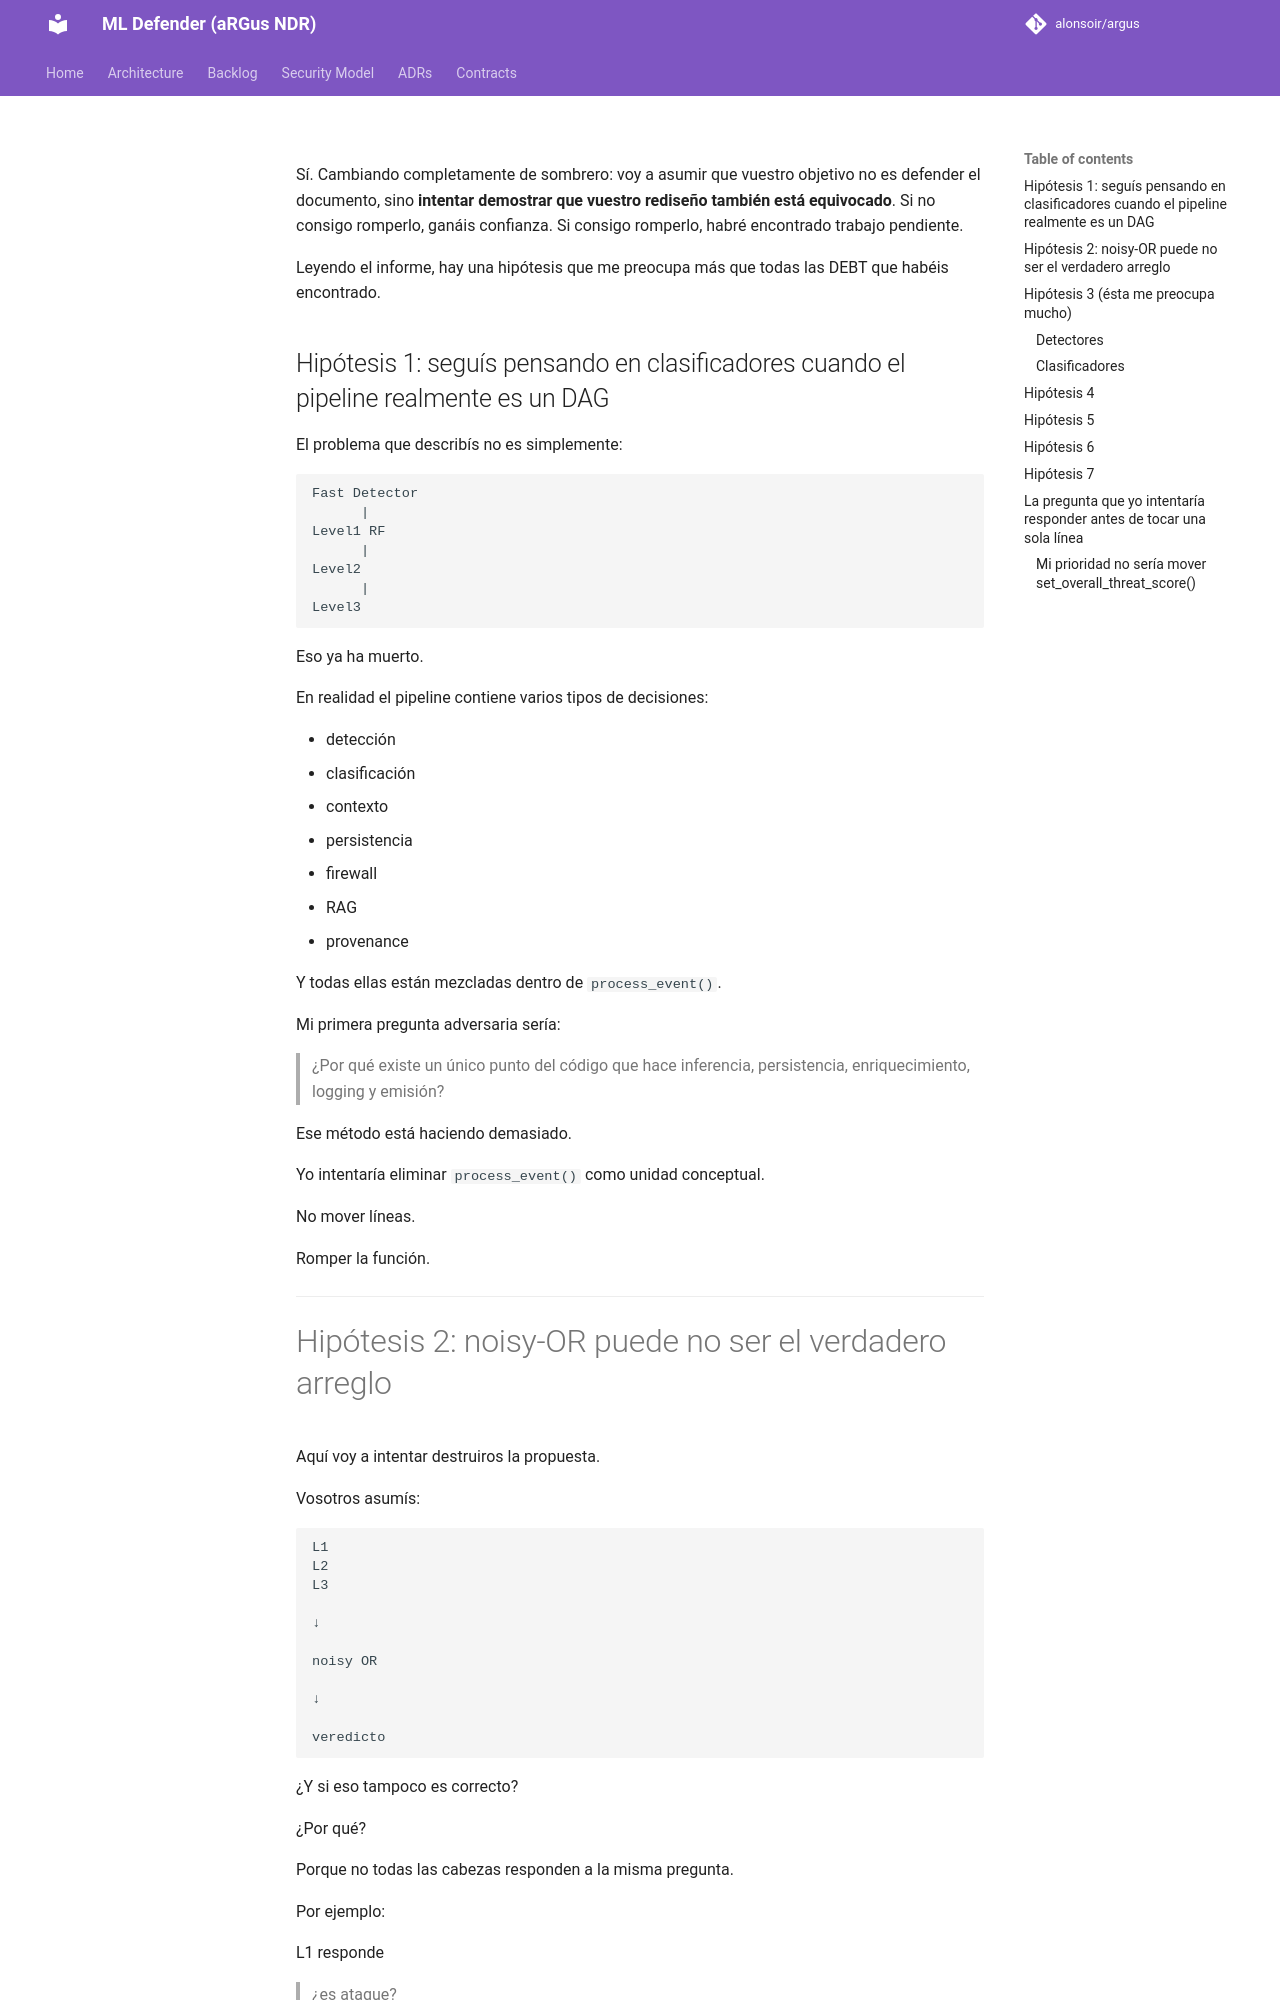

repository: alonsoir/argus · page: council/Informe de auditoría del veredicto del ml-detector — para el Consejo de Sabios-chatgpt/index.html · generator: mkdocs

Sí. Cambiando completamente de sombrero: voy a asumir que vuestro objetivo no es defender el documento, sino **intentar demostrar que vuestro rediseño también está equivocado**. Si no consigo romperlo, ganáis confianza. Si consigo romperlo, habré encontrado trabajo pendiente.

Leyendo el informe, hay una hipótesis que me preocupa más que todas las DEBT que habéis encontrado.

## Hipótesis 1: seguís pensando en clasificadores cuando el pipeline realmente es un DAG

El problema que describís no es simplemente:

```
Fast Detector
      |
Level1 RF
      |
Level2
      |
Level3
```

Eso ya ha muerto.

En realidad el pipeline contiene varios tipos de decisiones:

* detección
* clasificación
* contexto
* persistencia
* firewall
* RAG
* provenance

Y todas ellas están mezcladas dentro de `process_event()`.

Mi primera pregunta adversaria sería:

> ¿Por qué existe un único punto del código que hace inferencia, persistencia, enriquecimiento, logging y emisión?

Ese método está haciendo demasiado.

Yo intentaría eliminar `process_event()` como unidad conceptual.

No mover líneas.

Romper la función.

---
